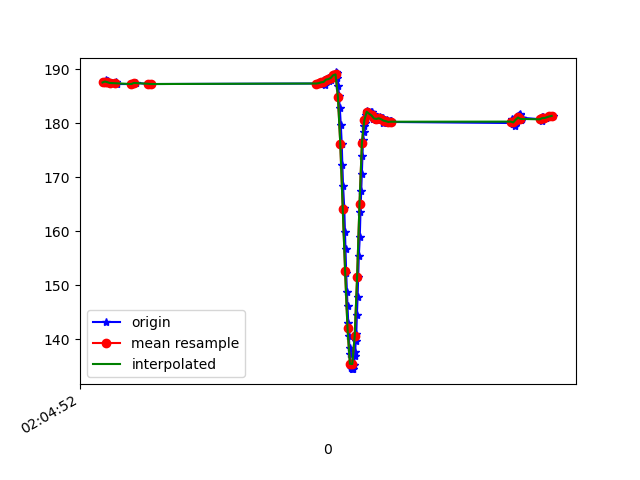

Values plotted in this chart, from the file beside it:
1618193092302, 888755257632013, 187.59766, -243.16406, -88.47656
1618193092320, 888755280313015, 187.6, -243, -88.18
1618193092327, 888755296214614, 187.6, -243.3, -88.57
1618193092332, 888755315259908, 188.1, -242.9, -88.09
1618193092338, 888755334366244, 187.8, -243, -88.48
1618193092343, 888755353411538, 187.8, -243, -88.18
1618193092349, 888755372701002, 187.5, -242.5, -88.18
1618193092378, 888755391502125, 187.5, -243.2, -88.77
1618193092413, 888755410730546, 187.6, -242.5, -88.18
1618193092419, 888755430172617, 187.3, -242.7, -88.28
1618193092544, 888755469514578, 187.3, -242.7, -87.89
1618193092577, 888755488407265, 187.5, -243, -87.89
1618193092690, 888755507849335, 187.3, -242.7, -88.28
1618193092696, 888755527260884, 187.4, -242.8, -88.48
1618193092703, 888755546702955, 187.3, -242.7, -88.09
1618193094099, 888755566145026, 187.4, -242.4, -87.5
1618193094107, 888755585556575, 187.5, -242.7, -87.6
1618193094113, 888755604998646, 187.4, -242.8, -88.18
1618193094117, 888755624379673, 187.5, -243.3, -89.16
1618193094123, 888755643791224, 187.6, -242.4, -88.09
1618193094128, 888755663233295, 187.6, -243, -88.77
1618193094132, 888755682644844, 187.5, -243.1, -88.28
1618193094136, 888755702056395, 187.8, -242.8, -87.6
1618193094140, 888755721437424, 187.9, -242.5, -87.6
1618193094144, 888755740848973, 187.7, -242.7, -88.48
1618193094148, 888755760657300, 188, -243, -87.89
1618193094151, 888755780007807, 187.2, -242.4, -87.5
1618193094157, 888755799236223, 187.6, -242.1, -87.89
1618193094161, 888755818006825, 187.8, -243, -87.6
1618193094167, 888755837174204, 188.3, -242.9, -88.09
1618193094171, 888755856341583, 187.9, -242.7, -87.4
1618193094175, 888755875417398, 188.4, -242.7, -87.6
1618193094179, 888755897789513, 188.3, -242.1, -87.11
1618193094185, 888755917048456, 187.9, -242.9, -88.09
1618193094190, 888755936887304, 188.4, -242.8, -88.96
1618193094196, 888755955963119, 188.4, -242.9, -87.79
1618193094203, 888755974794763, 188.1, -242.7, -88.09
1618193094207, 888755993687450, 188.8, -242.6, -87.79
1618193094223, 888756012152839, 188.8, -242.7, -88.09
1618193094230, 888756030862398, 189.1, -242.5, -88.18
1618193094236, 888756051036980, 189, -241.8, -86.91
1618193094242, 888756069960189, 189.5, -241.7, -87.4
1618193094250, 888756089432780, 189.4, -241.7, -87.6
1618193094256, 888756108722244, 188.5, -242, -87.21
1618193094263, 888756127584410, 187, -242.3, -86.52
1618193094269, 888756146782310, 185.1, -243.4, -88.18
1618193094276, 888756166132817, 182.8, -243.6, -88.77
1618193094284, 888756185910622, 179.8, -244.4, -88.87
1618193094292, 888756204223404, 176.3, -245.5, -89.26
1618193094297, 888756223024527, 172.4, -247.7, -89.84
1618193094303, 888756241978258, 168.5, -249, -88.96
1618193094313, 888756262122318, 164.3, -250.3, -87.5
1618193094319, 888756280770834, 159.9, -252.3, -87.4
1618193094324, 888756299785607, 156.7, -254, -86.72
1618193094329, 888756319288720, 152.3, -256.1, -85.45
1618193094335, 888756338700269, 148.8, -257.3, -83.4
1618193094340, 888756357867648, 146.2, -258.7, -82.03
1618193094346, 888756377401282, 143, -260.3, -80.57
1618193094351, 888756396568661, 140.5, -261.1, -78.81
1618193094357, 888756416010732, 138.4, -262.1, -78.52
1618193094362, 888756435513845, 137.3, -262.7, -77.15
... 136 more rows
